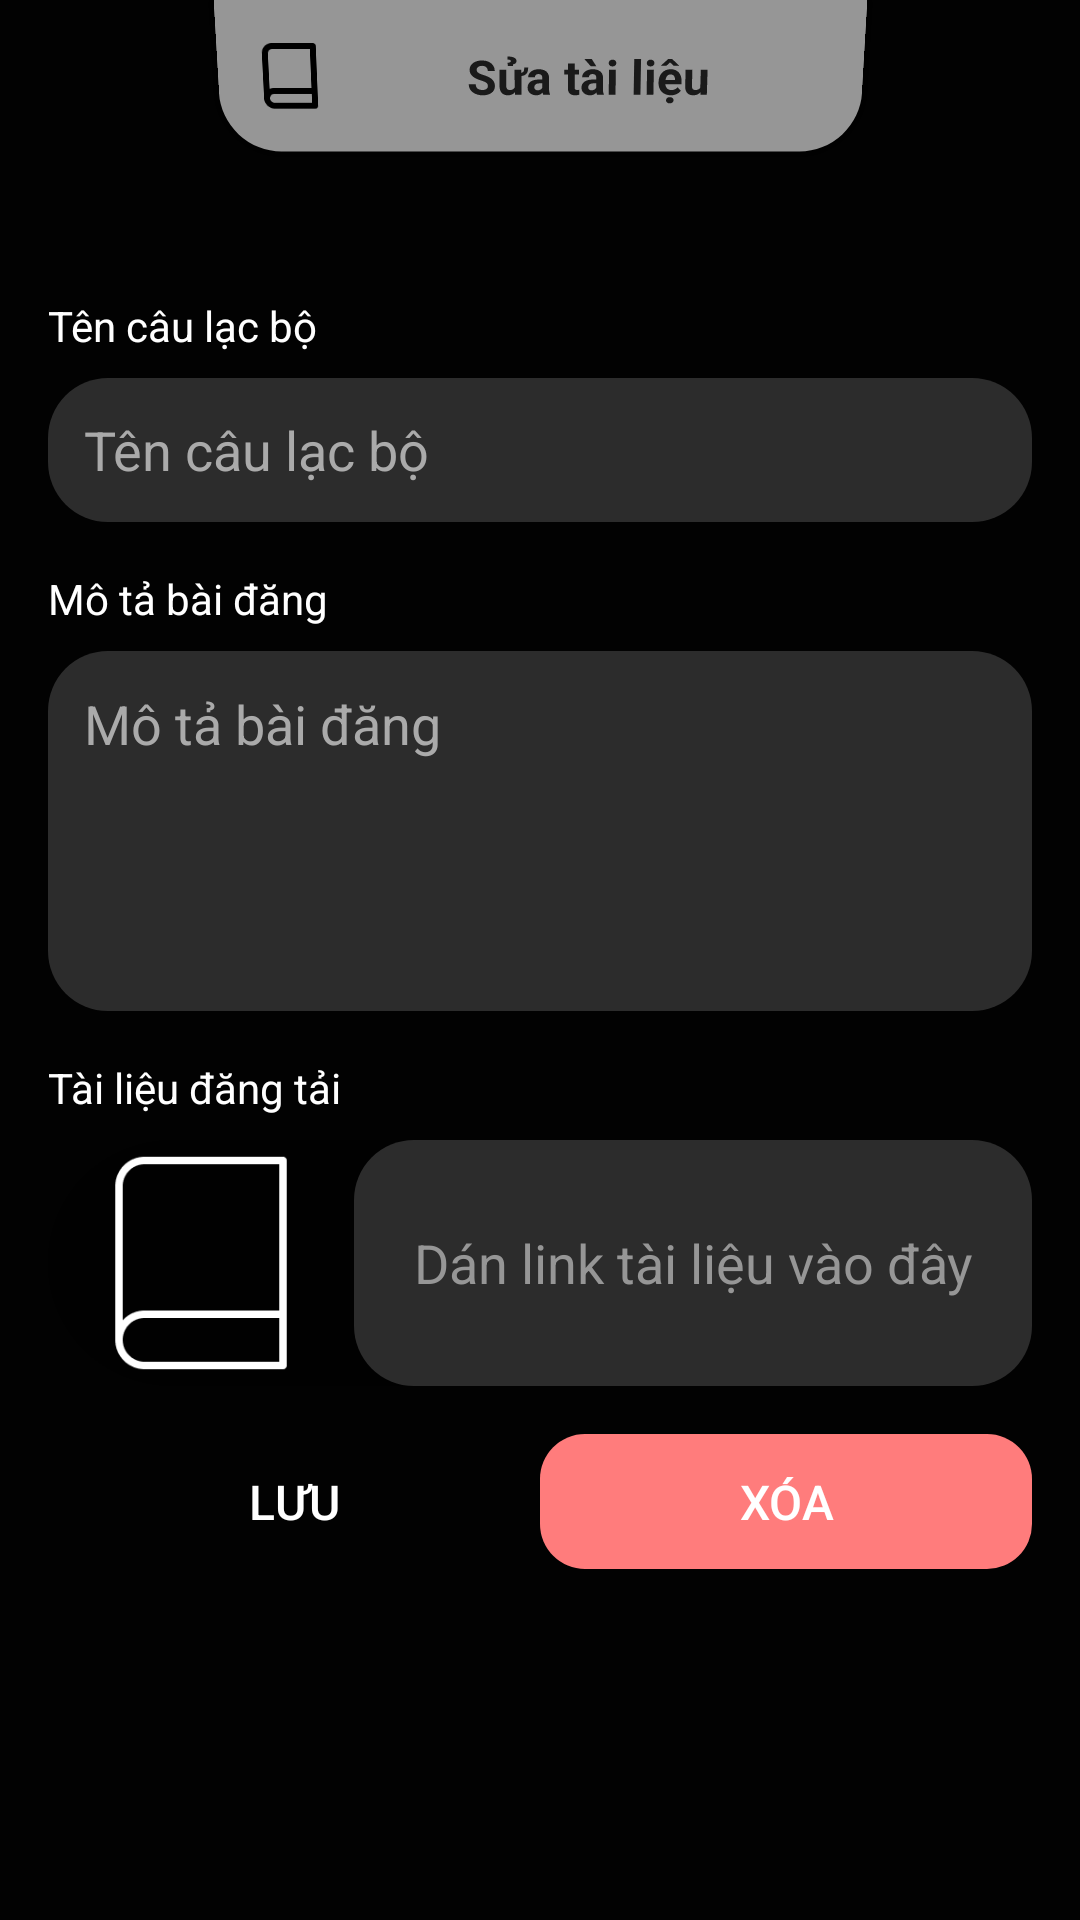

Layout XML and referenced resources for this Android screen:
<!-- AndroidManifest.xml: application theme Theme.MyApplication -->
<!-- res/layout/admin_edit_doc.xml -->
<?xml version="1.0" encoding="utf-8"?>
<androidx.constraintlayout.widget.ConstraintLayout xmlns:android="http://schemas.android.com/apk/res/android"
    xmlns:app="http://schemas.android.com/apk/res-auto"
    xmlns:tools="http://schemas.android.com/tools"
    android:layout_width="match_parent"
    android:layout_height="match_parent"
    android:orientation="vertical"
    android:background="#1A1A1A1A"
    android:id="@+id/main">

    
    <ImageView
        android:id="@+id/img_backcd"
        android:layout_width="30dp"
        android:layout_height="30dp"
        android:layout_marginTop="16dp"
        android:src="@drawable/icon_back"
        app:layout_constraintEnd_toStartOf="@+id/header"
        app:layout_constraintHorizontal_bias="0.538"
        app:layout_constraintStart_toStartOf="parent"
        app:layout_constraintTop_toTopOf="parent" />
    <LinearLayout
        android:id="@+id/header"
        android:layout_width="wrap_content"
        android:layout_height="51dp"
        android:layout_alignParentStart="true"
        android:layout_alignParentEnd="true"
        android:background="@drawable/thame_header_gray"
        android:clipToPadding="false"
        android:elevation="4dp"
        android:gravity="center_vertical"
        android:orientation="horizontal"
        android:padding="12dp"
        android:radius="16dp"
        android:rotationX="-6"
        app:layout_constraintEnd_toEndOf="parent"
        app:layout_constraintStart_toStartOf="parent"
        app:layout_constraintTop_toTopOf="parent">

        <ImageView
            android:layout_width="24dp"
            android:layout_height="24dp"
            android:layout_marginEnd="8dp"
            android:src="@drawable/doc" />

        <TextView
            android:layout_width="159dp"
            android:layout_height="wrap_content"
            android:gravity="center"
            android:text="Sửa tài liệu"
            android:textColor="#1A1A1A"
            android:textSize="16sp"
            android:textStyle="bold" />

    </LinearLayout>

    <ScrollView
        android:layout_width="match_parent"
        android:layout_height="0dp"
        android:layout_marginTop="32dp"
        android:layout_weight="1"
        android:padding="16dp"
        app:layout_constraintEnd_toEndOf="parent"
        app:layout_constraintHorizontal_bias="0.0"
        app:layout_constraintStart_toStartOf="parent"
        app:layout_constraintTop_toBottomOf="@+id/header">

        <LinearLayout
            android:layout_width="match_parent"
            android:layout_height="wrap_content"
            android:orientation="vertical">

            
            <TextView
                android:layout_width="wrap_content"
                android:layout_height="wrap_content"
                android:layout_marginBottom="8dp"
                android:text="Tên câu lạc bộ"
                android:textColor="#FFFFFF"
                android:textSize="14sp" />

            <EditText
                android:id="@+id/edClubName"
                android:layout_width="match_parent"
                android:layout_height="48dp"
                android:layout_marginBottom="16dp"
                android:background="@drawable/edt_round_gray"
                android:hint="Tên câu lạc bộ"
                android:paddingHorizontal="12dp"
                android:textColor="#FFFFFF"
                android:textColorHint="#AAAAAA"/>

            
            <TextView
                android:layout_width="wrap_content"
                android:layout_height="wrap_content"
                android:layout_marginBottom="8dp"
                android:text="Mô tả bài đăng"
                android:textColor="#FFFFFF"
                android:textColorHint="#AAAAAA"
                android:textSize="14sp" />

            
            <EditText
                android:id="@+id/edPostDescription"
                android:layout_width="match_parent"
                android:layout_height="120dp"
                android:layout_marginBottom="16dp"
                android:background="@drawable/edt_round_gray"
                android:gravity="top"
                android:hint="Mô tả bài đăng"
                android:inputType="textMultiLine"
                android:paddingHorizontal="12dp"
                android:paddingVertical="12dp"
                android:textColor="#FFFFFF"
                android:textColorHint="#AAAAAA" />

            <TextView
                android:layout_width="wrap_content"
                android:layout_height="wrap_content"
                android:layout_marginBottom="8dp"
                android:text="Tài liệu đăng tải"
                android:textColor="#FFFFFF"
                android:textSize="14sp" />

            
            <LinearLayout
                android:id="@+id/layoutDocUpload"
                android:layout_width="match_parent"
                android:layout_height="wrap_content"
                android:background="@drawable/bg_bai_dang"
                android:layout_marginBottom="16dp"
                android:clickable="true"
                android:focusable="true"
                android:orientation="horizontal">

                <ImageView
                    android:layout_width="102dp"
                    android:layout_height="82dp"
                    android:src="@drawable/createadmin"/>
                <EditText
                    android:id="@+id/eduploadDoc"
                    android:layout_width="match_parent"
                    android:layout_height="82dp"
                    android:hint="Dán link tài liệu vào đây"
                    android:textColorHint="@color/gray"
                    android:textColor="@color/gray"
                    android:textAlignment="center"
                    android:background="@drawable/edt_round_gray"/>

            </LinearLayout>
            <LinearLayout
                android:layout_width="match_parent"
                android:layout_height="wrap_content"
                android:orientation="horizontal">
                <androidx.appcompat.widget.AppCompatButton
                    android:id="@+id/btnTLsave"
                    android:layout_width="164dp"
                    android:layout_height="45dp"
                    android:background="@drawable/btn_round_gray"
                    android:text="lưu"
                    android:textColor="#FFFFFF"
                    android:textSize="16sp" />
                <View
                    android:layout_width="0dp"
                    android:layout_height="0dp"
                    android:layout_weight="1"/>
                <androidx.appcompat.widget.AppCompatButton
                    android:id="@+id/btnTLdelete"
                    android:layout_width="164dp"
                    android:layout_height="45dp"
                    android:background="@drawable/btn_round_red"
                    android:text="xóa"
                    android:textColor="#FFFFFF"
                    android:textSize="16sp" />

            </LinearLayout>
            

        </LinearLayout>
    </ScrollView>

</androidx.constraintlayout.widget.ConstraintLayout>
<!-- resources referenced by this layout -->
<resources>
  <color name="gray">#969696</color>
  <!-- drawable bg_bai_dang (drawable) -->
  <?xml version="1.0" encoding="utf-8"?>
  <shape xmlns:android="http://schemas.android.com/apk/res/android"
      android:shape="rectangle">
      <solid android:color="#80000000"/> 
      <corners android:radius="50dp"/>
  </shape>
  <!-- drawable btn_round_red (drawable) -->
  <?xml version="1.0" encoding="utf-8"?>
  <shape xmlns:android="http://schemas.android.com/apk/res/android"
      android:shape="rectangle">
      <solid android:color="@color/red"/>
      <corners android:radius="15dp"/>
  
  </shape>
  <!-- drawable createadmin: png bitmap (drawable, 2898 bytes) -->
  <!-- drawable doc: png bitmap (drawable, 781 bytes) -->
  <!-- drawable edt_round_gray (drawable) -->
  <?xml version="1.0" encoding="utf-8"?>
  <shape xmlns:android="http://schemas.android.com/apk/res/android"
      android:shape="rectangle">
      <solid android:color="#2C2C2C" />
      <corners android:radius="20dp"/>
  </shape>
  <!-- drawable thame_header_gray (drawable) -->
  <?xml version="1.0" encoding="utf-8"?>
  <shape xmlns:android="http://schemas.android.com/apk/res/android"
      android:shape="rectangle">
      <solid android:color="@color/gray"/>
      <corners android:bottomLeftRadius="20dp"
          android:bottomRightRadius="20dp"/>
  
  </shape>
  <style name="Theme.MyApplication" parent="Theme.MaterialComponents.Light.NoActionBar">
          
          <item name="colorPrimary">@color/purple_500</item>
          <item name="colorPrimaryVariant">@color/purple_700</item>
          <item name="colorOnPrimary">@color/white</item>
          
          <item name="colorSecondary">@color/teal_200</item>
          <item name="colorSecondaryVariant">@color/teal_700</item>
          <item name="colorOnSecondary">@color/black</item>
          
          <item name="android:statusBarColor">?attr/colorPrimaryVariant</item>
          <item name="android:windowBackground">@color/black</item>
          
      </style>
  <color name="red">#FF7C7C</color>
  <color name="purple_500">#FF6200EE</color>
  <color name="purple_700">#FF3700B3</color>
  <color name="white">#FFFFFFFF</color>
  <color name="teal_200">#FF03DAC5</color>
  <color name="teal_700">#FF018786</color>
  <color name="black">#FF000000</color>
</resources>
